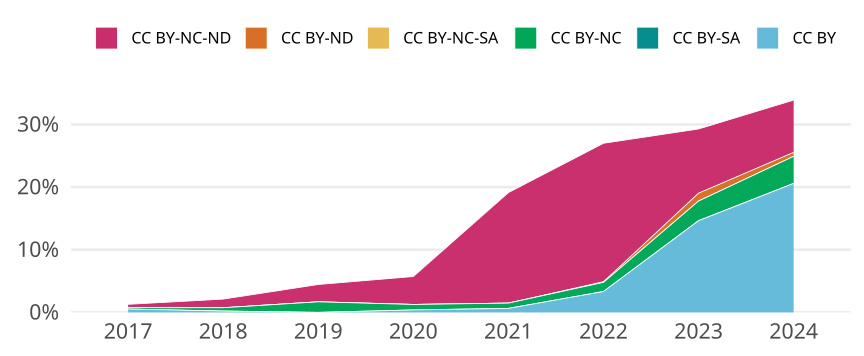

The file beside this chart, header and first rows:
cr_year, cc, cc_total, jn_all, prop
2017, CC BY, 5, 930, 0.005376
2017, CC BY-SA, 0, NA, 0
2017, CC BY-NC, 2, 930, 0.002151
2017, CC BY-NC-SA, 0, NA, 0
2017, CC BY-ND, 0, NA, 0
2017, CC BY-NC-ND, 5, 930, 0.005376
2018, CC BY, 2, 941, 0.002125
2018, CC BY-SA, 0, NA, 0
2018, CC BY-NC, 5, 941, 0.005313
2018, CC BY-NC-SA, 0, NA, 0
2018, CC BY-ND, 0, NA, 0
2018, CC BY-NC-ND, 13, 941, 0.01382
2019, CC BY, 0, NA, 0
2019, CC BY-SA, 0, NA, 0
2019, CC BY-NC, 17, 1010, 0.01683
2019, CC BY-NC-SA, 0, NA, 0
2019, CC BY-ND, 0, NA, 0
2019, CC BY-NC-ND, 28, 1010, 0.02772
2020, CC BY, 4, 1029, 0.003887
2020, CC BY-SA, 0, NA, 0
2020, CC BY-NC, 9, 1029, 0.008746
2020, CC BY-NC-SA, 0, NA, 0
2020, CC BY-ND, 0, NA, 0
2020, CC BY-NC-ND, 46, 1029, 0.0447
2021, CC BY, 6, 946, 0.006342
2021, CC BY-SA, 0, NA, 0
2021, CC BY-NC, 8, 946, 0.008457
2021, CC BY-NC-SA, 0, NA, 0
2021, CC BY-ND, 0, NA, 0
2021, CC BY-NC-ND, 167, 946, 0.1765
2022, CC BY, 32, 959, 0.03337
2022, CC BY-SA, 0, NA, 0
2022, CC BY-NC, 14, 959, 0.0146
2022, CC BY-NC-SA, 0, NA, 0
2022, CC BY-ND, 1, 959, 0.001043
2022, CC BY-NC-ND, 212, 959, 0.2211
2023, CC BY, 140, 956, 0.1464
2023, CC BY-SA, 0, NA, 0
2023, CC BY-NC, 30, 956, 0.03138
2023, CC BY-NC-SA, 0, NA, 0
2023, CC BY-ND, 12, 956, 0.01255
2023, CC BY-NC-ND, 98, 956, 0.1025
2024, CC BY, 195, 947, 0.2059
2024, CC BY-SA, 0, NA, 0
2024, CC BY-NC, 41, 947, 0.04329
2024, CC BY-NC-SA, 0, NA, 0
2024, CC BY-ND, 6, 947, 0.006336
2024, CC BY-NC-ND, 79, 947, 0.08342
